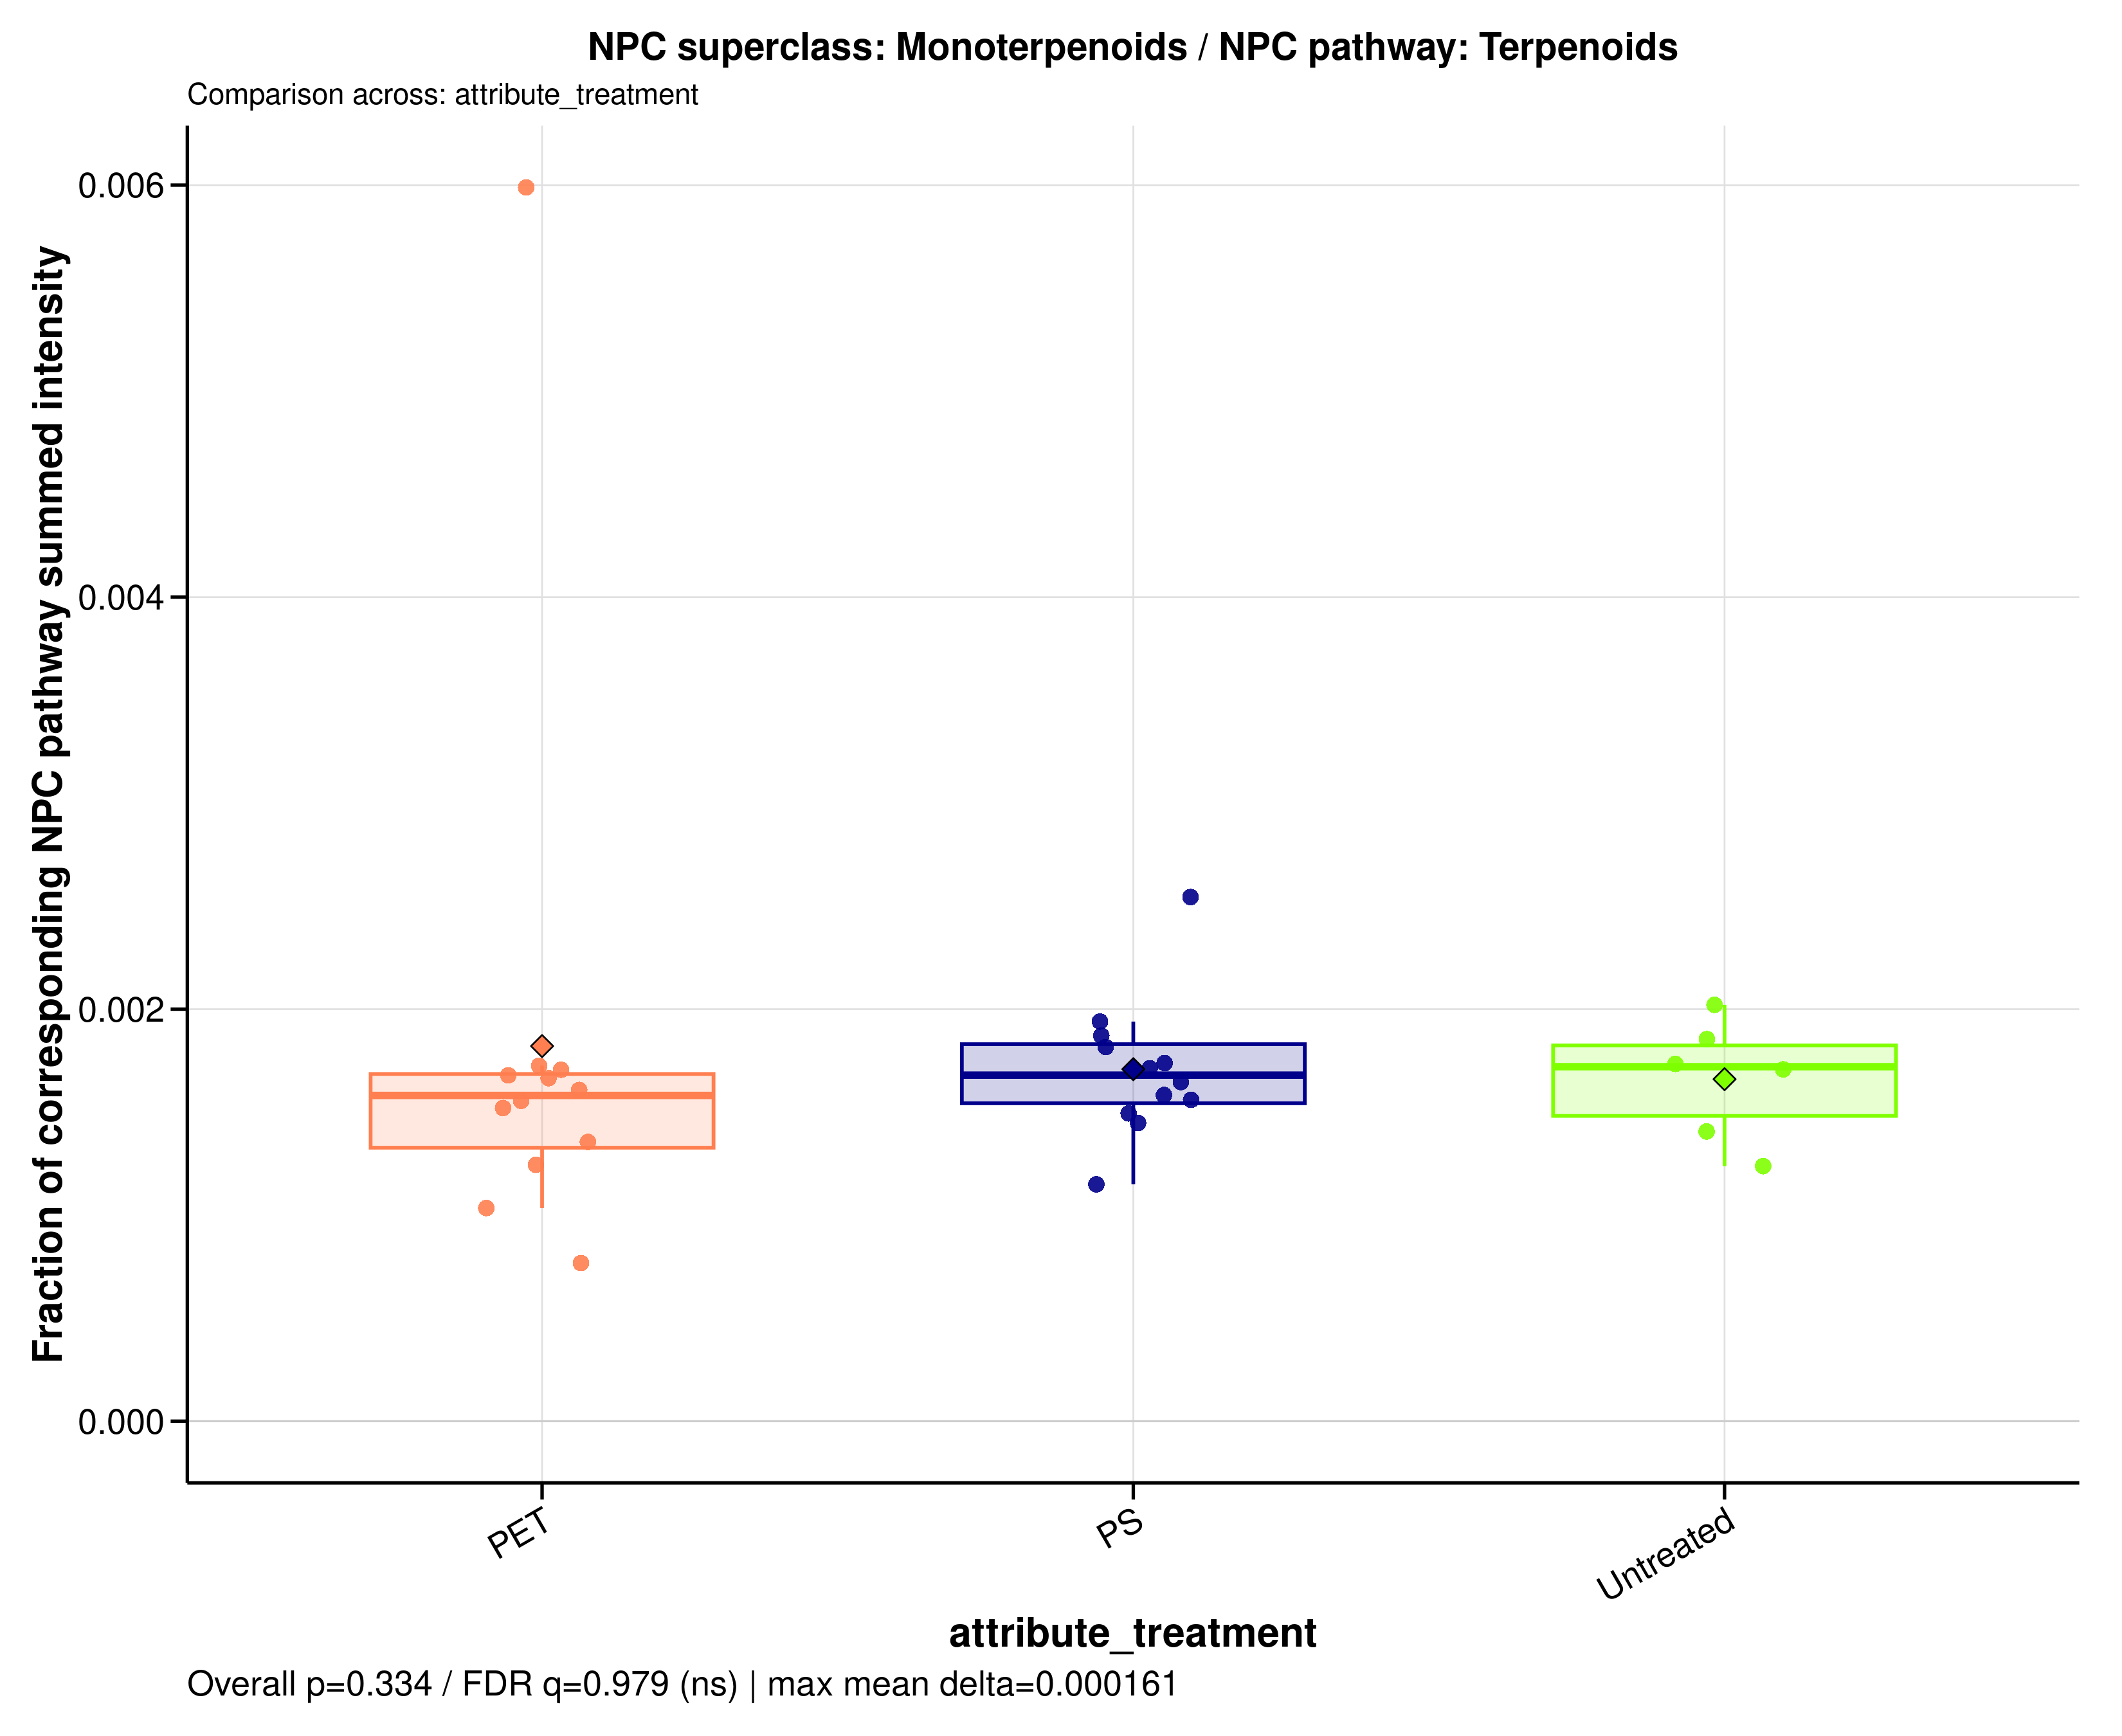

Values plotted in this chart, from the file beside it:
sample_id	group	data_source	numerator_level	numerator_term	numerator_class	denominator_level	denominator_term	npc_pathway	npc_superclass	npc_class	ratio_label	ratio_plot_label	numerator_n_features	denominator_n_features	numerator_summed_intensity	denominator_summed_intensity	ratio	npc_overall_test	npc_overall_p_value	npc_overall_q_value	npc_overall_significance	npc_max_mean_difference	npc_max_median_difference
A549_110626_PET05	PET	raw	superclass	Monoterpenoids	Menthane monoterpenoids	pathway	Terpenoids	Terpenoids	Monoterpenoids	Menthane monoterpenoids	NPC superclass: Monoterpenoids / NPC pat…	Monoterpenoids	2	328	21424182	12413988414	0.001726	kruskal_wallis	0.3336	0.9787	ns	0.0001607	0.0001394
A549_110626_PET100	PET	raw	superclass	Monoterpenoids	Menthane monoterpenoids	pathway	Terpenoids	Terpenoids	Monoterpenoids	Menthane monoterpenoids	NPC superclass: Monoterpenoids / NPC pat…	Monoterpenoids	2	328	24751566	14863016969	0.001665	kruskal_wallis	0.3336	0.9787	ns	0.0001607	0.0001394
A549_110626_PS05	PS	raw	superclass	Monoterpenoids	Menthane monoterpenoids	pathway	Terpenoids	Terpenoids	Monoterpenoids	Menthane monoterpenoids	NPC superclass: Monoterpenoids / NPC pat…	Monoterpenoids	2	328	20380734	12871061495	0.001583	kruskal_wallis	0.3336	0.9787	ns	0.0001607	0.0001394
A549_110626_PS100	PS	raw	superclass	Monoterpenoids	Menthane monoterpenoids	pathway	Terpenoids	Terpenoids	Monoterpenoids	Menthane monoterpenoids	NPC superclass: Monoterpenoids / NPC pat…	Monoterpenoids	2	328	23022631	13243674001	0.001738	kruskal_wallis	0.3336	0.9787	ns	0.0001607	0.0001394
A549_110626_untreated	Untreated	raw	superclass	Monoterpenoids	Menthane monoterpenoids	pathway	Terpenoids	Terpenoids	Monoterpenoids	Menthane monoterpenoids	NPC superclass: Monoterpenoids / NPC pat…	Monoterpenoids	2	328	24870288	14567162470	0.001707	kruskal_wallis	0.3336	0.9787	ns	0.0001607	0.0001394
A549_180626_PET05	PET	raw	superclass	Monoterpenoids	Menthane monoterpenoids	pathway	Terpenoids	Terpenoids	Monoterpenoids	Menthane monoterpenoids	NPC superclass: Monoterpenoids / NPC pat…	Monoterpenoids	2	328	19095514	15339376162	0.001245	kruskal_wallis	0.3336	0.9787	ns	0.0001607	0.0001394
A549_180626_PET100	PET	raw	superclass	Monoterpenoids	Menthane monoterpenoids	pathway	Terpenoids	Terpenoids	Monoterpenoids	Menthane monoterpenoids	NPC superclass: Monoterpenoids / NPC pat…	Monoterpenoids	2	328	21462544	14118872694	0.00152	kruskal_wallis	0.3336	0.9787	ns	0.0001607	0.0001394
A549_180626_PS05	PS	raw	superclass	Monoterpenoids	Menthane monoterpenoids	pathway	Terpenoids	Terpenoids	Monoterpenoids	Menthane monoterpenoids	NPC superclass: Monoterpenoids / NPC pat…	Monoterpenoids	2	328	24368954	14801169210	0.001646	kruskal_wallis	0.3336	0.9787	ns	0.0001607	0.0001394
A549_180626_PS100	PS	raw	superclass	Monoterpenoids	Menthane monoterpenoids	pathway	Terpenoids	Terpenoids	Monoterpenoids	Menthane monoterpenoids	NPC superclass: Monoterpenoids / NPC pat…	Monoterpenoids	2	328	25500532	14039838092	0.001816	kruskal_wallis	0.3336	0.9787	ns	0.0001607	0.0001394
A549_180626_untreated	Untreated	raw	superclass	Monoterpenoids	Menthane monoterpenoids	pathway	Terpenoids	Terpenoids	Monoterpenoids	Menthane monoterpenoids	NPC superclass: Monoterpenoids / NPC pat…	Monoterpenoids	2	328	29891242	16122838566	0.001854	kruskal_wallis	0.3336	0.9787	ns	0.0001607	0.0001394
A549_210626_PET05	PET	raw	superclass	Monoterpenoids	Menthane monoterpenoids	pathway	Terpenoids	Terpenoids	Monoterpenoids	Menthane monoterpenoids	NPC superclass: Monoterpenoids / NPC pat…	Monoterpenoids	2	328	15841862	15315759878	0.001034	kruskal_wallis	0.3336	0.9787	ns	0.0001607	0.0001394
A549_210626_PET100	PET	raw	superclass	Monoterpenoids	Menthane monoterpenoids	pathway	Terpenoids	Terpenoids	Monoterpenoids	Menthane monoterpenoids	NPC superclass: Monoterpenoids / NPC pat…	Monoterpenoids	2	328	22945982	13669470882	0.001679	kruskal_wallis	0.3336	0.9787	ns	0.0001607	0.0001394
A549_210626_PS05	PS	raw	superclass	Monoterpenoids	Menthane monoterpenoids	pathway	Terpenoids	Terpenoids	Monoterpenoids	Menthane monoterpenoids	NPC superclass: Monoterpenoids / NPC pat…	Monoterpenoids	2	328	22798316	12184297093	0.001871	kruskal_wallis	0.3336	0.9787	ns	0.0001607	0.0001394
A549_210626_PS100	PS	raw	superclass	Monoterpenoids	Menthane monoterpenoids	pathway	Terpenoids	Terpenoids	Monoterpenoids	Menthane monoterpenoids	NPC superclass: Monoterpenoids / NPC pat…	Monoterpenoids	2	328	23780877	16430213469	0.001447	kruskal_wallis	0.3336	0.9787	ns	0.0001607	0.0001394
A549_210626_untreated	Untreated	raw	superclass	Monoterpenoids	Menthane monoterpenoids	pathway	Terpenoids	Terpenoids	Monoterpenoids	Menthane monoterpenoids	NPC superclass: Monoterpenoids / NPC pat…	Monoterpenoids	2	328	18275820	14764154882	0.001238	kruskal_wallis	0.3336	0.9787	ns	0.0001607	0.0001394
MDM_160526_PET05	PET	raw	superclass	Monoterpenoids	Menthane monoterpenoids	pathway	Terpenoids	Terpenoids	Monoterpenoids	Menthane monoterpenoids	NPC superclass: Monoterpenoids / NPC pat…	Monoterpenoids	2	328	17762156	11424929845	0.001555	kruskal_wallis	0.3336	0.9787	ns	0.0001607	0.0001394
MDM_160526_PET100	PET	raw	superclass	Monoterpenoids	Menthane monoterpenoids	pathway	Terpenoids	Terpenoids	Monoterpenoids	Menthane monoterpenoids	NPC superclass: Monoterpenoids / NPC pat…	Monoterpenoids	2	328	19967960	12419174724	0.001608	kruskal_wallis	0.3336	0.9787	ns	0.0001607	0.0001394
MDM_160526_PS05	PS	raw	superclass	Monoterpenoids	Menthane monoterpenoids	pathway	Terpenoids	Terpenoids	Monoterpenoids	Menthane monoterpenoids	NPC superclass: Monoterpenoids / NPC pat…	Monoterpenoids	2	328	16724230	11192569018	0.001494	kruskal_wallis	0.3336	0.9787	ns	0.0001607	0.0001394
MDM_160526_PS100	PS	raw	superclass	Monoterpenoids	Menthane monoterpenoids	pathway	Terpenoids	Terpenoids	Monoterpenoids	Menthane monoterpenoids	NPC superclass: Monoterpenoids / NPC pat…	Monoterpenoids	2	328	14181318	12332953385	0.00115	kruskal_wallis	0.3336	0.9787	ns	0.0001607	0.0001394
MDM_160526_untreated	Untreated	raw	superclass	Monoterpenoids	Menthane monoterpenoids	pathway	Terpenoids	Terpenoids	Monoterpenoids	Menthane monoterpenoids	NPC superclass: Monoterpenoids / NPC pat…	Monoterpenoids	2	328	19356726	13761025228	0.001407	kruskal_wallis	0.3336	0.9787	ns	0.0001607	0.0001394
MDM_A_190626_PET05	PET	raw	superclass	Monoterpenoids	Menthane monoterpenoids	pathway	Terpenoids	Terpenoids	Monoterpenoids	Menthane monoterpenoids	NPC superclass: Monoterpenoids / NPC pat…	Monoterpenoids	2	328	2027747	338567248	0.005989	kruskal_wallis	0.3336	0.9787	ns	0.0001607	0.0001394
MDM_A_190626_PET100	PET	raw	superclass	Monoterpenoids	Menthane monoterpenoids	pathway	Terpenoids	Terpenoids	Monoterpenoids	Menthane monoterpenoids	NPC superclass: Monoterpenoids / NPC pat…	Monoterpenoids	2	328	19301911	25155865783	0.0007673	kruskal_wallis	0.3336	0.9787	ns	0.0001607	0.0001394
MDM_A_190626_PS05	PS	raw	superclass	Monoterpenoids	Menthane monoterpenoids	pathway	Terpenoids	Terpenoids	Monoterpenoids	Menthane monoterpenoids	NPC superclass: Monoterpenoids / NPC pat…	Monoterpenoids	2	328	22280764	14287611093	0.001559	kruskal_wallis	0.3336	0.9787	ns	0.0001607	0.0001394
MDM_A_190626_PS100	PS	raw	superclass	Monoterpenoids	Menthane monoterpenoids	pathway	Terpenoids	Terpenoids	Monoterpenoids	Menthane monoterpenoids	NPC superclass: Monoterpenoids / NPC pat…	Monoterpenoids	2	328	21745530	8548257804	0.002544	kruskal_wallis	0.3336	0.9787	ns	0.0001607	0.0001394
MDM_A_190626_untreated	Untreated	raw	superclass	Monoterpenoids	Menthane monoterpenoids	pathway	Terpenoids	Terpenoids	Monoterpenoids	Menthane monoterpenoids	NPC superclass: Monoterpenoids / NPC pat…	Monoterpenoids	2	328	21363530	10571590524	0.002021	kruskal_wallis	0.3336	0.9787	ns	0.0001607	0.0001394
MDM_B_120626_PS05	PS	raw	superclass	Monoterpenoids	Menthane monoterpenoids	pathway	Terpenoids	Terpenoids	Monoterpenoids	Menthane monoterpenoids	NPC superclass: Monoterpenoids / NPC pat…	Monoterpenoids	2	328	22851760	13340032139	0.001713	kruskal_wallis	0.3336	0.9787	ns	0.0001607	0.0001394
MDM_B_190626_PET05	PET	raw	superclass	Monoterpenoids	Menthane monoterpenoids	pathway	Terpenoids	Terpenoids	Monoterpenoids	Menthane monoterpenoids	NPC superclass: Monoterpenoids / NPC pat…	Monoterpenoids	2	328	21972250	16214852535	0.001355	kruskal_wallis	0.3336	0.9787	ns	0.0001607	0.0001394
MDM_B_190626_PET100	PET	raw	superclass	Monoterpenoids	Menthane monoterpenoids	pathway	Terpenoids	Terpenoids	Monoterpenoids	Menthane monoterpenoids	NPC superclass: Monoterpenoids / NPC pat…	Monoterpenoids	2	328	22022299	12908450200	0.001706	kruskal_wallis	0.3336	0.9787	ns	0.0001607	0.0001394
MDM_B_190626_PS100	PS	raw	superclass	Monoterpenoids	Menthane monoterpenoids	pathway	Terpenoids	Terpenoids	Monoterpenoids	Menthane monoterpenoids	NPC superclass: Monoterpenoids / NPC pat…	Monoterpenoids	2	328	24309570	12532100095	0.00194	kruskal_wallis	0.3336	0.9787	ns	0.0001607	0.0001394
MDM_B_190626_untreated	Untreated	raw	superclass	Monoterpenoids	Menthane monoterpenoids	pathway	Terpenoids	Terpenoids	Monoterpenoids	Menthane monoterpenoids	NPC superclass: Monoterpenoids / NPC pat…	Monoterpenoids	2	328	21183481	12215863241	0.001734	kruskal_wallis	0.3336	0.9787	ns	0.0001607	0.0001394
